3-way image classification set "Daun Kentang" from GitHub (torangsitungkir93/Skripsi-CNN-Daun-Kentang); label vocabulary: early blight, healthy, late blight.

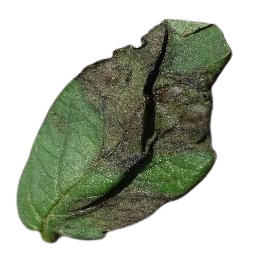
Label: late blight

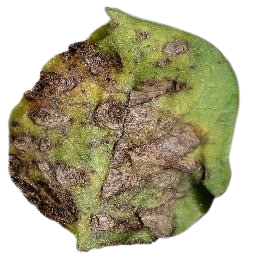
Label: early blight

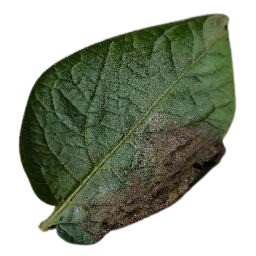
Label: late blight

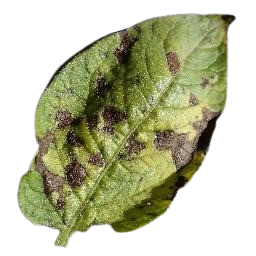
Label: early blight

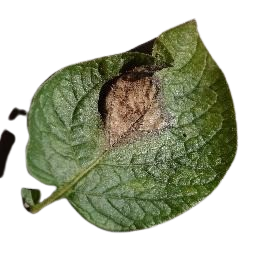
Label: late blight

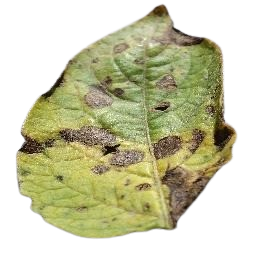
Label: early blight
